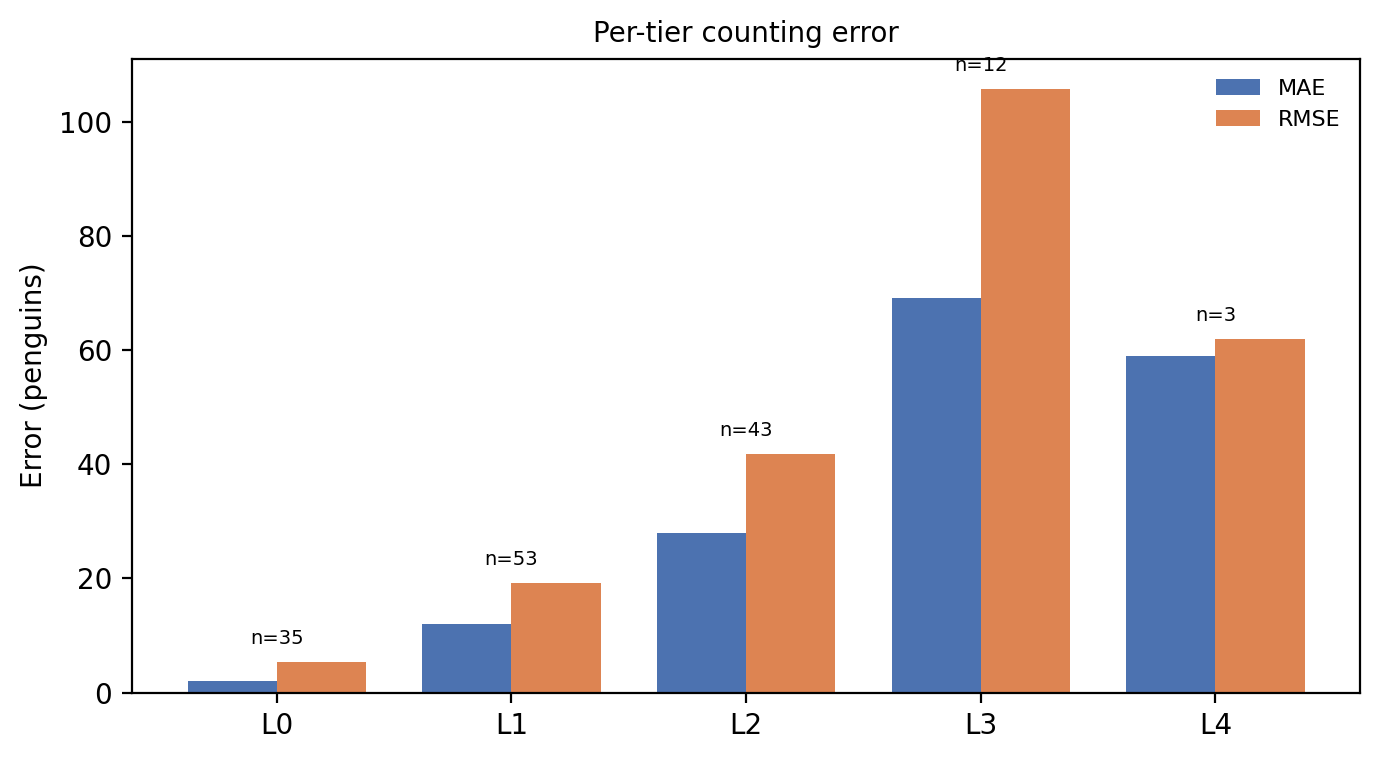

Values plotted in this chart, from the file beside it:
tier, range, n, gt_total, pred_total, mae, rmse, bias, relative_count_error, mean_image_relative_error, images_over, images_under, images_exact
L0, count = 0, 35, 0.0, 73.25, 2.093, 5.356, 2.093, , 0.0, 12, 0, 23
L1, 1 <= count <= 100, 53, 2013, 2378, 11.95, 19.15, 6.891, 0.1814, 0.4552, 35, 18, 0
L2, 101 <= count <= 500, 43, 9558, 10051, 27.96, 41.73, 11.47, 0.05159, 0.1216, 23, 20, 0
L3, 501 <= count <= 1000, 12, 8506, 8484, 69.04, 105.8, -1.84, 0.002596, 0.1003, 5, 7, 0
L4, count > 1000, 3, 3694, 3676, 58.91, 61.92, -6.075, 0.004934, 0.04926, 1, 2, 0
